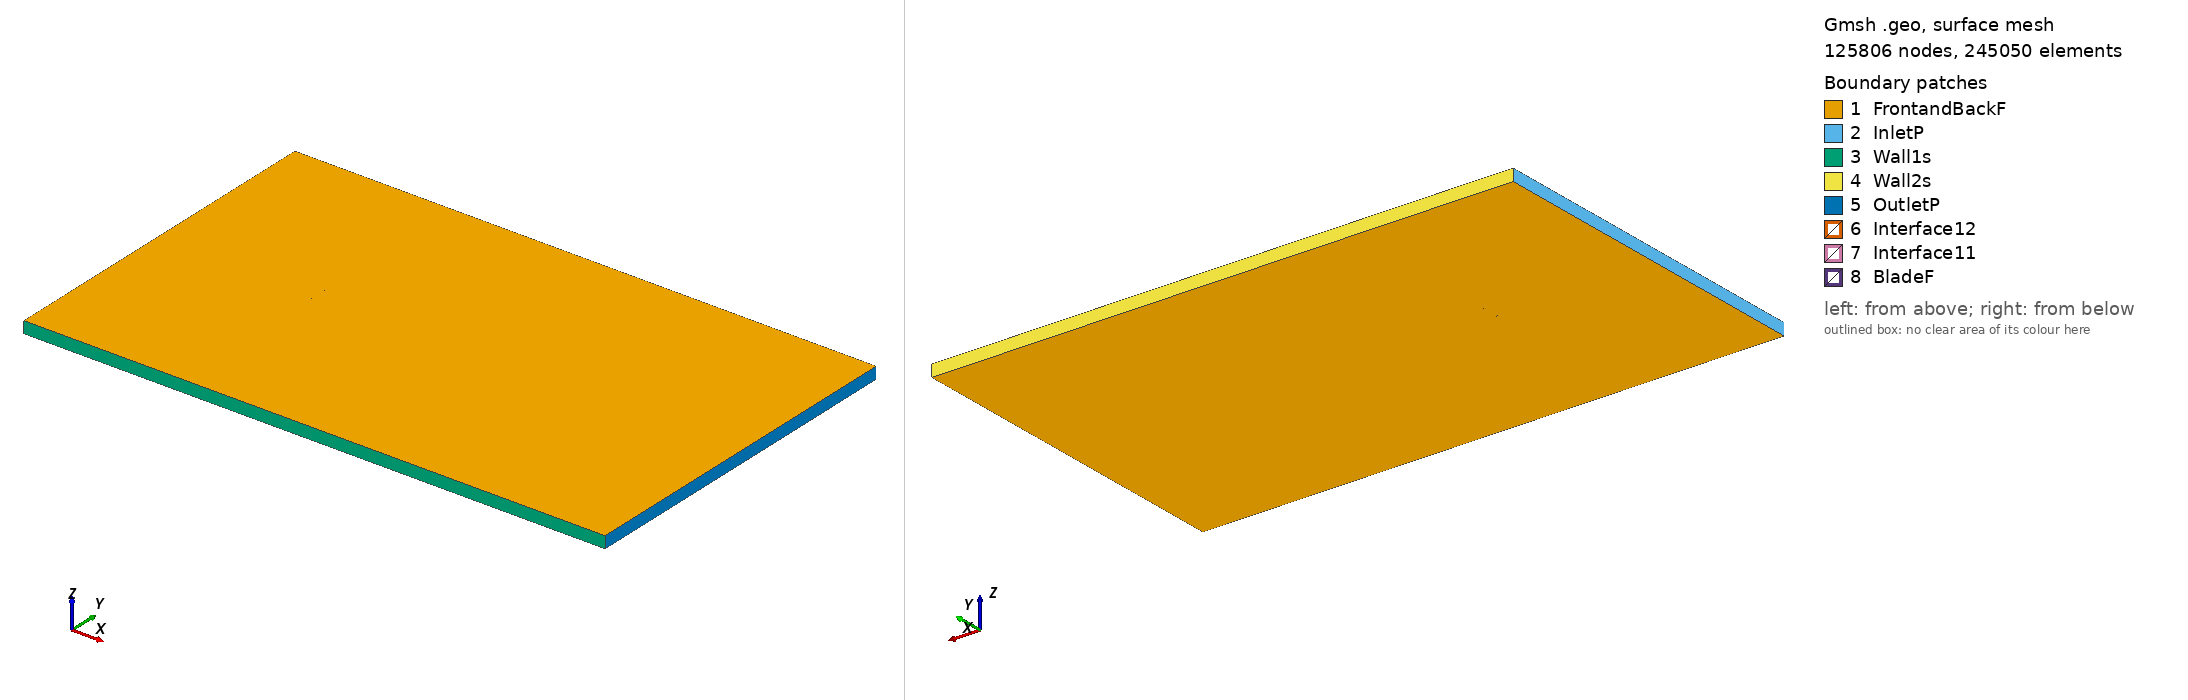

Gmsh geometry script, surface-meshed: 125806 nodes, 245050 surface elements. Boundary patches (legend numbers): 1 FrontandBackF, 2 InletP, 3 Wall1s, 4 Wall2s, 5 OutletP, 6 Interface12, 7 Interface11, 8 BladeF. Left view from above one corner, right view from below the opposite corner. Legend entries are the model's physical surfaces. The drawing asked Gmsh for element sizes between 1% and 20% of the model's largest extent; the script's own settings can give other sizes.

=== goe533_tsr_-4.5172_aoa_5.8456.geo (drawn) ===
SetFactory("OpenCASCADE");

Point(1) = {0.074813, 0.723113, 0, 1.0};
Point(2) = {0.067339, 0.725656, 0, 1.0};
Point(3) = {0.051960, 0.730696, 0, 1.0};
Point(4) = {0.036550, 0.735420, 0, 1.0};
Point(5) = {0.021115, 0.739909, 0, 1.0};
Point(6) = {0.005656, 0.744162, 0, 1.0};
Point(7) = {-0.009900, 0.747471, 0, 1.0};
Point(8) = {-0.025576, 0.749601, 0, 1.0};
Point(9) = {-0.041430, 0.750000, 0, 1.0};
Point(10) = {-0.049457, 0.749217, 0, 1.0};
Point(11) = {-0.057557, 0.747725, 0, 1.0};
Point(12) = {-0.061671, 0.746350, 0, 1.0};
Point(13) = {-0.065818, 0.744661, 0, 1.0};
Point(14) = {-0.070017, 0.742452, 0, 1.0};
Point(15) = {-0.072178, 0.740750, 0, 1.0};
Point(16) = {-0.074610, 0.736406, 0, 1.0};
Point(17) = {-0.072871, 0.733987, 0, 1.0};
Point(18) = {-0.070963, 0.733219, 0, 1.0};
Point(19) = {-0.067082, 0.732313, 0, 1.0};
Point(20) = {-0.063185, 0.731565, 0, 1.0};
Point(21) = {-0.059264, 0.731052, 0, 1.0};
Point(22) = {-0.051414, 0.730105, 0, 1.0};
Point(23) = {-0.043547, 0.729316, 0, 1.0};
Point(24) = {-0.027782, 0.728051, 0, 1.0};
Point(25) = {-0.011977, 0.727180, 0, 1.0};
Point(26) = {0.003876, 0.726781, 0, 1.0};
Point(27) = {0.019722, 0.726303, 0, 1.0};
Point(28) = {0.035567, 0.725825, 0, 1.0};
Point(29) = {0.051340, 0.724640, 0, 1.0};
Point(30) = {0.067041, 0.722746, 0, 1.0};
Point(31) = {0.074660, 0.721617, 0, 1.0};
Point(32) = {-0.074813, -0.723113, 0, 1.0};
Point(33) = {-0.067339, -0.725656, 0, 1.0};
Point(34) = {-0.051960, -0.730696, 0, 1.0};
Point(35) = {-0.036550, -0.735420, 0, 1.0};
Point(36) = {-0.021115, -0.739909, 0, 1.0};
Point(37) = {-0.005656, -0.744162, 0, 1.0};
Point(38) = {0.009900, -0.747471, 0, 1.0};
Point(39) = {0.025576, -0.749601, 0, 1.0};
Point(40) = {0.041430, -0.750000, 0, 1.0};
Point(41) = {0.049457, -0.749217, 0, 1.0};
Point(42) = {0.057557, -0.747725, 0, 1.0};
Point(43) = {0.061671, -0.746350, 0, 1.0};
Point(44) = {0.065818, -0.744661, 0, 1.0};
Point(45) = {0.070017, -0.742452, 0, 1.0};
Point(46) = {0.072178, -0.740750, 0, 1.0};
Point(47) = {0.074610, -0.736406, 0, 1.0};
Point(48) = {0.072871, -0.733987, 0, 1.0};
Point(49) = {0.070963, -0.733219, 0, 1.0};
Point(50) = {0.067082, -0.732313, 0, 1.0};
Point(51) = {0.063185, -0.731565, 0, 1.0};
Point(52) = {0.059264, -0.731052, 0, 1.0};
Point(53) = {0.051414, -0.730105, 0, 1.0};
Point(54) = {0.043547, -0.729316, 0, 1.0};
Point(55) = {0.027782, -0.728051, 0, 1.0};
Point(56) = {0.011977, -0.727180, 0, 1.0};
Point(57) = {-0.003876, -0.726781, 0, 1.0};
Point(58) = {-0.019722, -0.726303, 0, 1.0};
Point(59) = {-0.035567, -0.725825, 0, 1.0};
Point(60) = {-0.051340, -0.724640, 0, 1.0};
Point(61) = {-0.067041, -0.722746, 0, 1.0};
Point(62) = {-0.074660, -0.721617, 0, 1.0};

// Lines: first blade (splines 1-4)
Spline(1) = {1:31};
Spline(2) = {31,1};

// Lines: second blade (splines 5-8)
Spline(3) = {32:62};
Spline(4) = {62,32};

// Outer domain (points 20001-4 and lines)
Point(63) = {-13.50000000, -15.00000000, 0, 1.0};
Point(64) = {-13.50000000, 15.00000000, 0, 1.0};
Point(65) = {36.00000000, 15.00000000, 0, 1.0};
Point(66) = {36.00000000, -15.00000000, 0, 1.0};
Line(11) = {63, 64};
Line(12) = {64, 65};
Line(13) = {65, 66};
Line(14) = {63, 66};

// Interface (between moving and stationary domain) (circles)
Circle(9) = {0, 0, 0, 0.80000000, 0, 2*Pi};
Circle(10) = {0, 0, 0, 0.80000000, 0, 2*Pi};

// Loops collect Lines/Splines/etc (blade1, blade2, domain, first circle)
Line Loop(1) = {1:2};
Line Loop(2) = {3:4};
Line Loop(3) = {11,12,13,-14};
Line Loop(4) = {9};

// BooleanDifference cuts out the circle/interface from the domain
Plane Surface(1) = {3};
Plane Surface(2) = {4};
BooleanDifference{ Surface{1}; Delete;}{ Surface{2}; Delete;}

// This one cuts out the blades from the inner circle/interface
Line Loop(6) = {10};
Plane Surface(5) = {6};
Plane Surface(6) = {1};
Plane Surface(7) = {2};
BooleanDifference{ Surface{5}; Delete;}{ Surface{6,7}; Delete;}

// extrude to 3rd dimension
Extrude {0, 0, 1} {Surface{1}; Surface{5}; Layers{1}; Recombine;}

// Physical Surfaces are the named boundaries (patches)
Physical Surface("Interface11") = {12};
Physical Surface("Interface12") = {10};

// sides of domain
Physical Surface("InletP") = {6};
Physical Surface("OutletP") = {9};

// top and bottom of domain
Physical Surface("Wall1s") = {7};
Physical Surface("Wall2s") = {8};

// Check FrontandBackF by ensuring there is nothing in the 3rd dimension
Physical Surface("FrontandBackF") = {1,11,5,17};
Physical Surface("BladeF") = {13:16};
Physical Volume("Turbine") = {2};
Physical Volume("Farfield") = {1};

// settings for airfoil boundary layer
Field[1] = BoundaryLayer;
Field[1].EdgesList = {1:4};
Field[1].hwall_n = 1e-3;
Field[1].thickness = 1.5e-2;
Field[1].ratio = 1.05;
Field[1].Quads = 1;
BoundaryLayer Field = 1;

// control points for mesh (blade and interface)
// floor((arc length / 1.5mm)/ 2) -> Transfinite Line
Transfinite Line {1,3} = 102 Using Progression 1;
Transfinite Line {2,4} = 2 Using Progression 1;
Transfinite Line {9, 15} = 800 Using Progression 1;

// For more information on gmsh syntax, visit http://gmsh.info/doc/texinfo/gmsh.html
